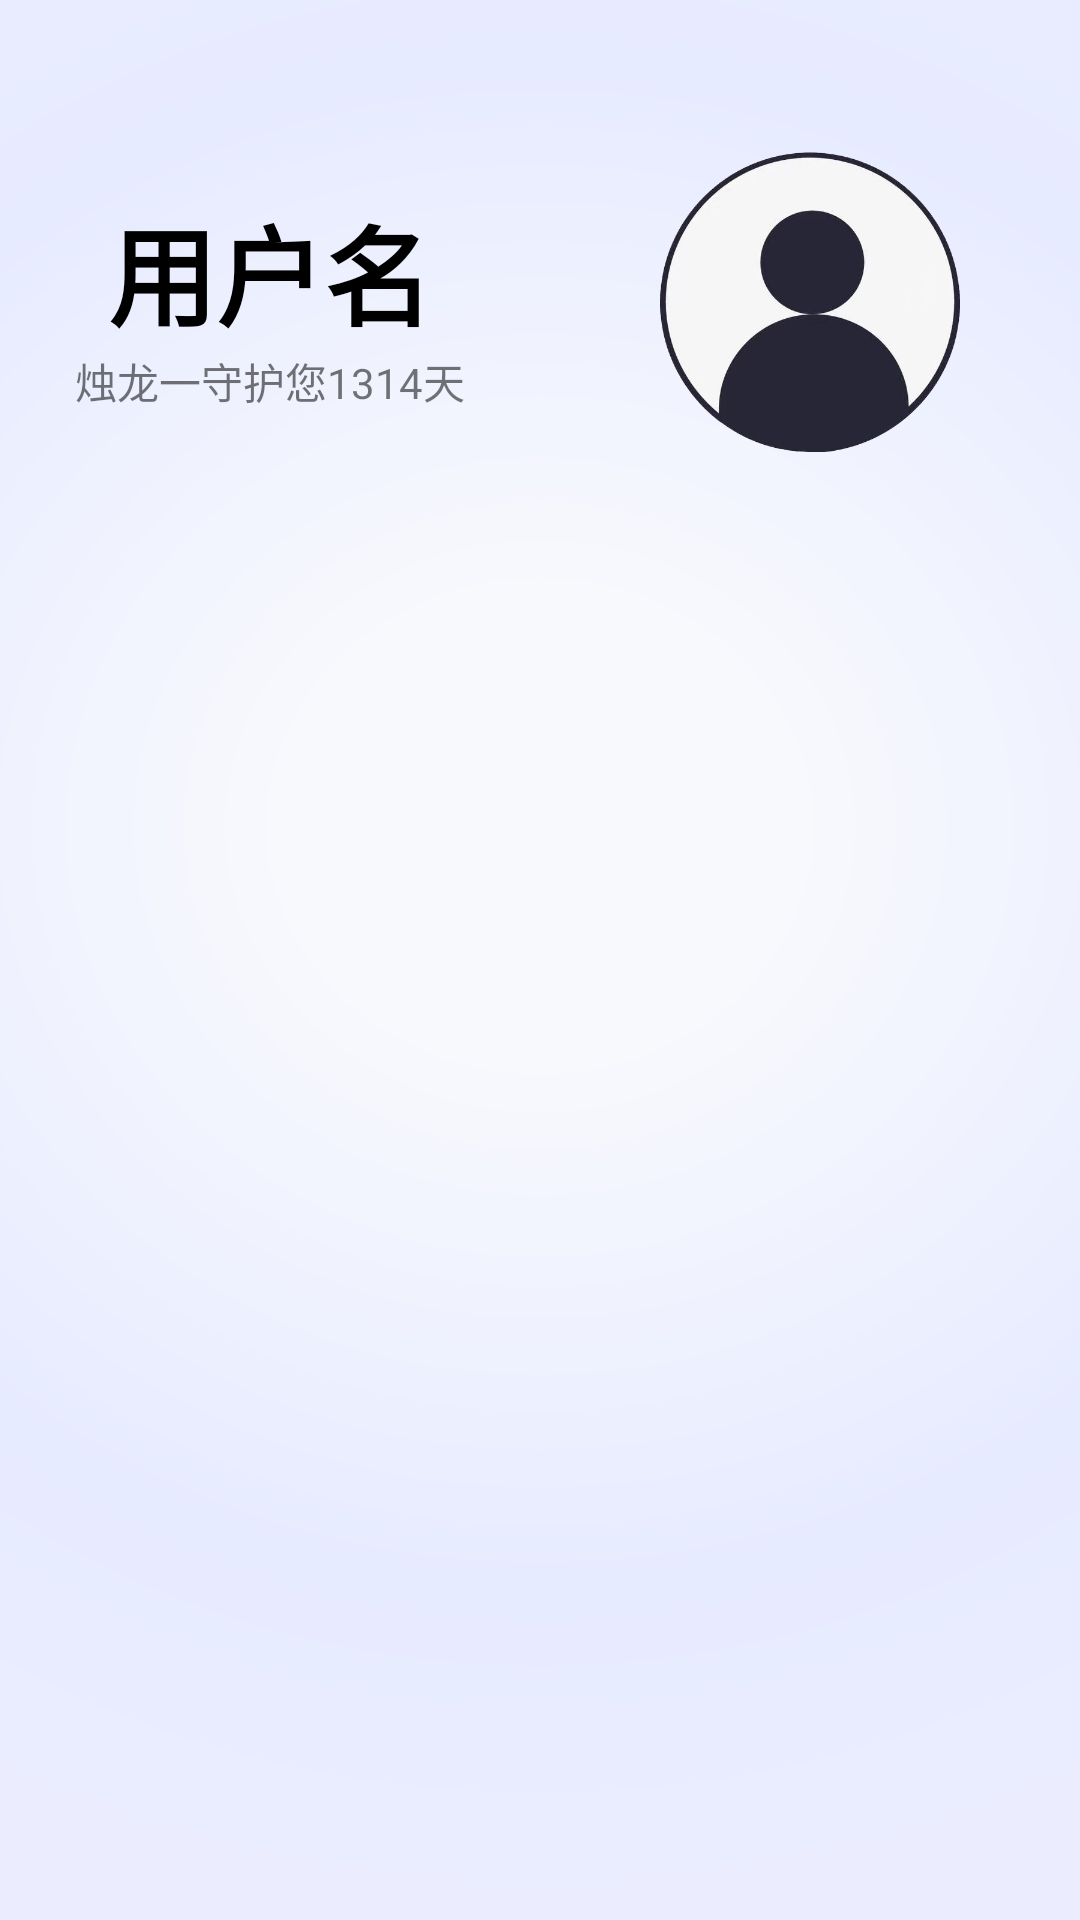

Here is an Android app screen rendered from its layout file. Give the layout XML and the strings, colors and styles it references.
<!-- AndroidManifest.xml: application theme Theme.Demo -->
<!-- res/layout/fragment_me.xml -->
<?xml version="1.0" encoding="utf-8"?>

<androidx.constraintlayout.widget.ConstraintLayout xmlns:android="http://schemas.android.com/apk/res/android"
    xmlns:app="http://schemas.android.com/apk/res-auto"
    android:layout_width="match_parent"
    android:layout_height="match_parent">

    <ImageView
        android:layout_width="match_parent"
        android:layout_height="match_parent"
        android:background="@drawable/ic_background3"
        android:contentDescription="@string/app_name" />

    <androidx.constraintlayout.widget.Guideline
        android:id="@+id/me_guideline"
        android:layout_width="wrap_content"
        android:layout_height="wrap_content"
        android:orientation="horizontal"
        app:layout_constraintGuide_percent="0.1" />

    <androidx.constraintlayout.widget.Guideline
        android:id="@+id/me_guideline2"
        android:layout_width="wrap_content"
        android:layout_height="wrap_content"
        android:orientation="vertical"
        app:layout_constraintGuide_percent="0.5" />

    <TextView
        android:id="@+id/tv_me_username"
        android:layout_width="wrap_content"
        android:layout_height="wrap_content"
        android:text="用户名"
        android:textColor="@color/black"
        android:textSize="36sp"
        android:textStyle="bold"
        app:layout_constraintEnd_toEndOf="@+id/me_guideline2"
        app:layout_constraintStart_toStartOf="parent"
        app:layout_constraintTop_toTopOf="@+id/me_guideline" />

    <TextView
        android:id="@+id/tv_me_welcome"
        android:layout_width="wrap_content"
        android:layout_height="wrap_content"
        android:text="烛龙一守护您1314天"
        app:layout_constraintEnd_toEndOf="@+id/me_guideline2"
        app:layout_constraintStart_toStartOf="parent"
        app:layout_constraintTop_toBottomOf="@+id/tv_me_username" />

    <ImageView
        android:id="@+id/img_me_user_head_img"
        android:maxWidth="100dp"
        android:maxHeight="100dp"
        android:layout_width="100dp"
        android:layout_height="100dp"
        android:src="@drawable/default_icon"
        app:layout_constraintBottom_toBottomOf="@+id/tv_me_welcome"
        app:layout_constraintEnd_toEndOf="parent"
        app:layout_constraintStart_toStartOf="@+id/me_guideline2"
        app:layout_constraintTop_toTopOf="@+id/tv_me_username" />

    <androidx.constraintlayout.widget.Guideline
        android:id="@+id/me_guideline3"
        android:layout_width="wrap_content"
        android:layout_height="wrap_content"
        android:orientation="horizontal"
        app:layout_constraintGuide_percent="0.3" />

    <androidx.recyclerview.widget.RecyclerView
        android:id="@+id/rv_me_menu_container"
        android:layout_width="match_parent"
        android:layout_height="wrap_content"
        android:layout_marginStart="20dp"
        android:layout_marginEnd="20dp"
        android:background="@drawable/round_shape_30_radius"
        app:layout_constraintEnd_toEndOf="@+id/me_guideline2"
        app:layout_constraintStart_toStartOf="@+id/me_guideline2"
        app:layout_constraintTop_toTopOf="@+id/me_guideline3" />

</androidx.constraintlayout.widget.ConstraintLayout>
<!-- resources referenced by this layout -->
<resources>
  <color name="black">#FF000000</color>
  <!-- drawable default_icon: png bitmap (drawable, 84097 bytes) -->
  <!-- drawable ic_background3 (drawable) -->
  <vector xmlns:android="http://schemas.android.com/apk/res/android"
      xmlns:aapt="http://schemas.android.com/aapt"
      android:width="427dp"
      android:height="836dp"
      android:viewportWidth="427"
      android:viewportHeight="836">
    <path
        android:pathData="M0,0h427v836h-427z">
      <aapt:attr name="android:fillColor">
        <gradient 
            android:centerX="213.5"
            android:centerY="359.65"
            android:gradientRadius="476.35"
            android:type="radial">
          <item android:offset="0.21" android:color="#F8F9FD"/>
          <item android:offset="0.69" android:color="#E7EBFF"/>
          <item android:offset="1" android:color="#FFEBEDFF"/>
        </gradient>
      </aapt:attr>
    </path>
  </vector>
  <!-- drawable round_shape_30_radius (drawable) -->
  <?xml version="1.0" encoding="utf-8"?>
  
  <shape xmlns:android="http://schemas.android.com/apk/res/android">
      
      <solid android:color="#fff" />
      
      <corners
          android:bottomLeftRadius="30dp"
          android:bottomRightRadius="30dp"
          android:topLeftRadius="30dp"
          android:topRightRadius="30dp" />
  </shape>
  <string name="app_name">Demo</string>
  <style name="Theme.Demo" parent="Theme.MaterialComponents.DayNight.NoActionBar">
          
          <item name="colorPrimary">@color/purple_500</item>
          <item name="colorPrimaryVariant">@color/purple_700</item>
          <item name="colorOnPrimary">@color/white</item>
          
          <item name="colorSecondary">@color/teal_200</item>
          <item name="colorSecondaryVariant">@color/teal_700</item>
          <item name="colorOnSecondary">@color/black</item>
          
          <item name="android:statusBarColor" tools:targetApi="l">?attr/colorPrimaryVariant</item>
          
      </style>
  <color name="purple_500">#FF6200EE</color>
  <color name="purple_700">#FF3700B3</color>
  <color name="white">#FFFFFFFF</color>
  <color name="teal_200">#FF03DAC5</color>
  <color name="teal_700">#FF018786</color>
</resources>
